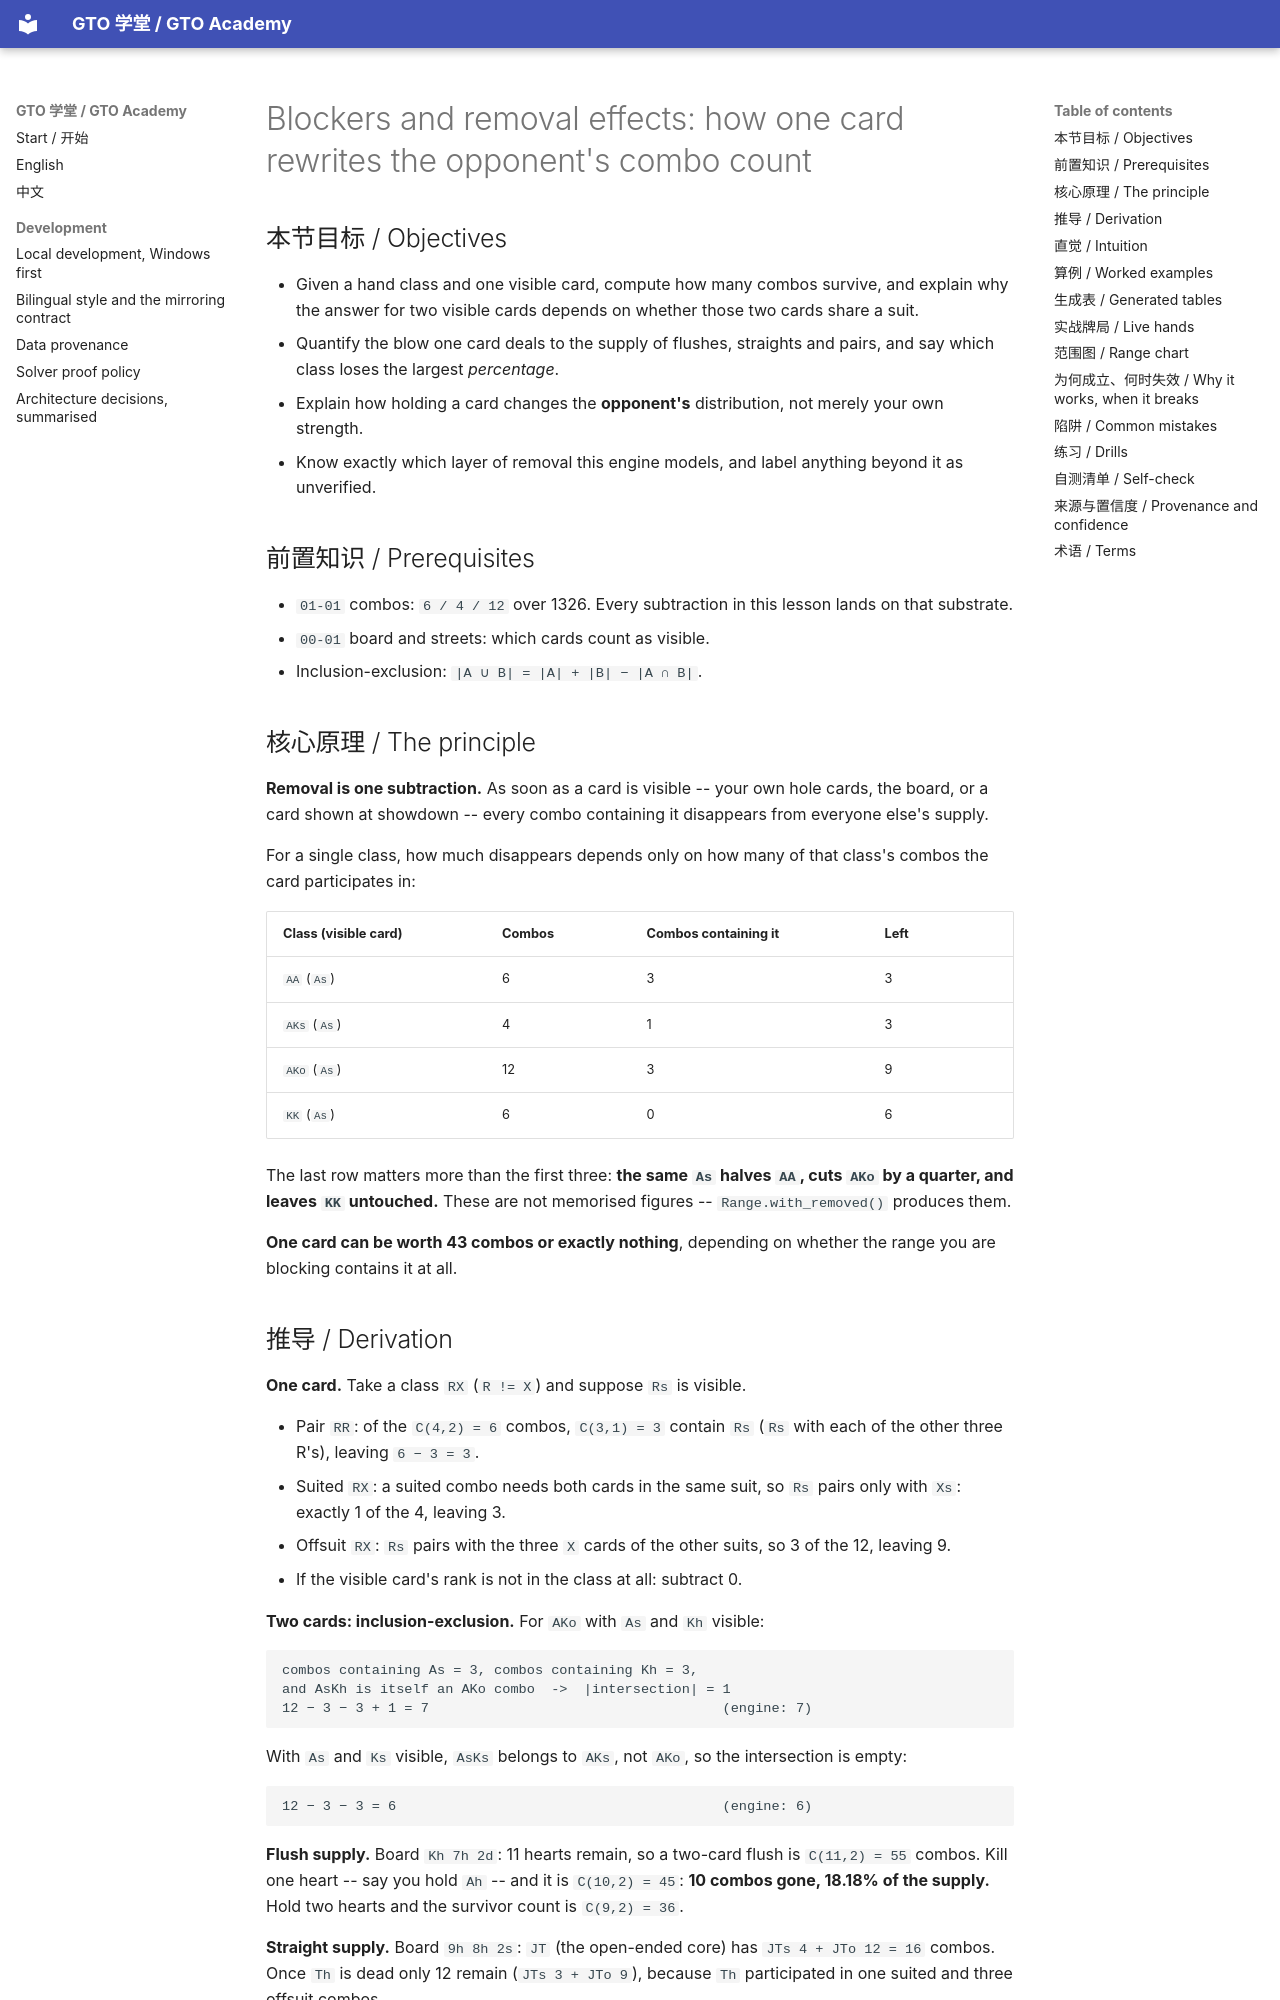

repository: RolandHuang17/texaspokerlearning · page: en/01-combinatorics-equity/blockers-and-card-removal/index.html · generator: mkdocs

# Blockers and removal effects: how one card rewrites the opponent's combo count

<!-- hands: 2 -->
<!-- terms: blocker, removal-effect, combos, hand-class, range, flush, straight, board, equity, pocket-pair, suited, offsuit -->

## 本节目标 / Objectives

- Given a hand class and one visible card, compute how many combos survive, and explain why the answer for two visible cards depends on whether those two cards share a suit.
- Quantify the blow one card deals to the supply of flushes, straights and pairs, and say which class loses the largest *percentage*.
- Explain how holding a card changes the **opponent's** distribution, not merely your own strength.
- Know exactly which layer of removal this engine models, and label anything beyond it as unverified.

## 前置知识 / Prerequisites

- `01-01` combos: `6 / 4 / 12` over 1326. Every subtraction in this lesson lands on that substrate.
- `00-01` board and streets: which cards count as visible.
- Inclusion-exclusion: `|A ∪ B| = |A| + |B| − |A ∩ B|`.

## 核心原理 / The principle

**Removal is one subtraction.** As soon as a card is visible -- your own hole cards, the board, or a card shown at showdown -- every combo containing it disappears from everyone else's supply.

For a single class, how much disappears depends only on how many of that class's combos the card participates in:

| Class (visible card) | Combos | Combos containing it | Left |
|---|---|---|---|
| `AA` (`As`) | 6 | 3 | 3 |
| `AKs` (`As`) | 4 | 1 | 3 |
| `AKo` (`As`) | 12 | 3 | 9 |
| `KK` (`As`) | 6 | 0 | 6 |

The last row matters more than the first three: **the same `As` halves `AA`, cuts `AKo` by a quarter, and leaves `KK` untouched.** These are not memorised figures -- `Range.with_removed()` produces them.

**One card can be worth 43 combos or exactly nothing**, depending on whether the range you are blocking contains it at all.

## 推导 / Derivation

**One card.** Take a class `RX` (`R != X`) and suppose `Rs` is visible.

- Pair `RR`: of the `C(4,2) = 6` combos, `C(3,1) = 3` contain `Rs` (`Rs` with each of the other three R's), leaving `6 − 3 = 3`.
- Suited `RX`: a suited combo needs both cards in the same suit, so `Rs` pairs only with `Xs`: exactly 1 of the 4, leaving 3.
- Offsuit `RX`: `Rs` pairs with the three `X` cards of the other suits, so 3 of the 12, leaving 9.
- If the visible card's rank is not in the class at all: subtract 0.

**Two cards: inclusion-exclusion.** For `AKo` with `As` and `Kh` visible:

```
combos containing As = 3, combos containing Kh = 3,
and AsKh is itself an AKo combo  ->  |intersection| = 1
12 − 3 − 3 + 1 = 7                                    (engine: 7)
```

With `As` and `Ks` visible, `AsKs` belongs to `AKs`, not `AKo`, so the intersection is empty:

```
12 − 3 − 3 = 6                                        (engine: 6)
```

**Flush supply.** Board `Kh 7h 2d`: 11 hearts remain, so a two-card flush is `C(11,2) = 55` combos. Kill one heart -- say you hold `Ah` -- and it is `C(10,2) = 45`: **10 combos gone, 18.18% of the supply.** Hold two hearts and the survivor count is `C(9,2) = 36`.

**Straight supply.** Board `9h 8h 2s`: `JT` (the open-ended core) has `JTs 4 + JTo 12 = 16` combos. Once `Th` is dead only 12 remain (`JTs 3 + JTo 9`), because `Th` participated in one suited and three offsuit combos.
